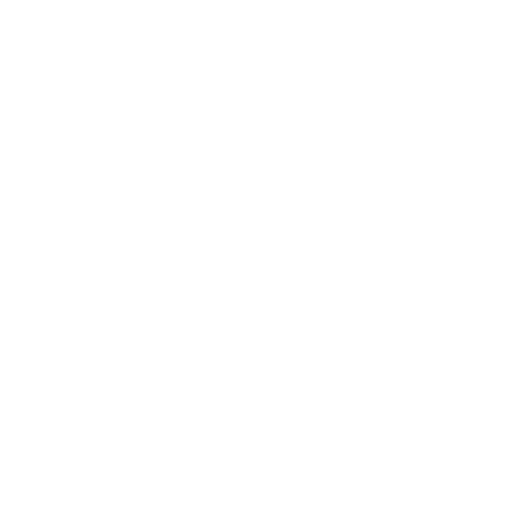
t = 0.00 s
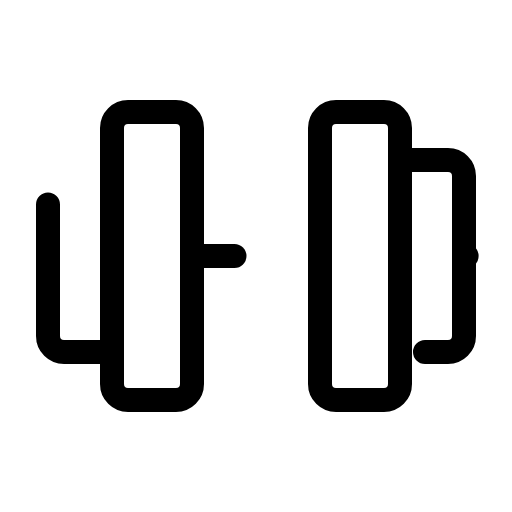
t = 1.80 s
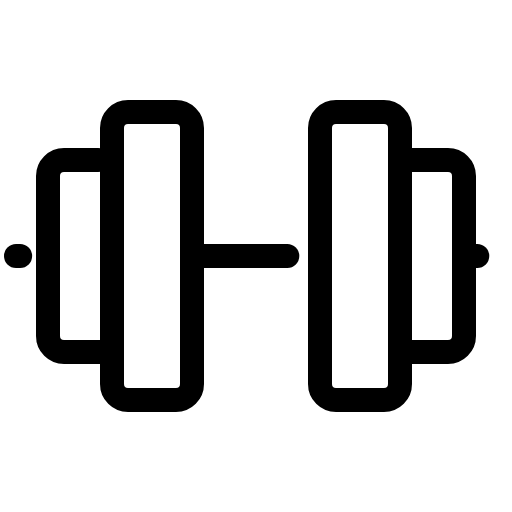
t = 2.18 s
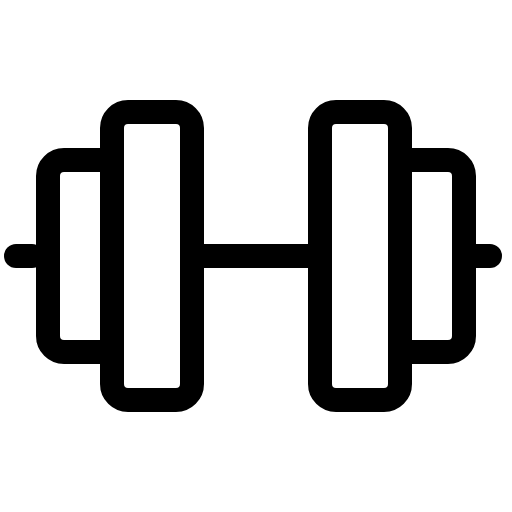
t = 2.55 s
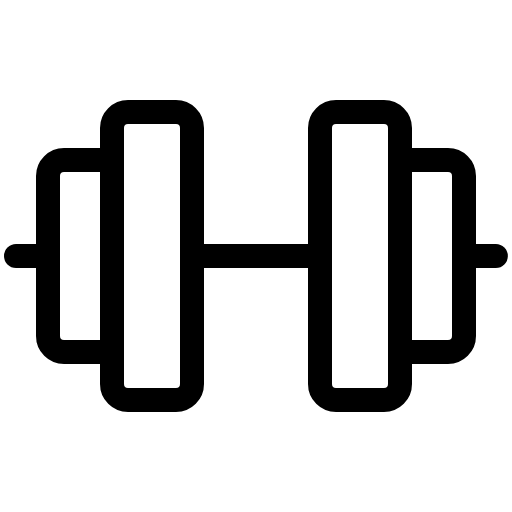
t = 2.93 s
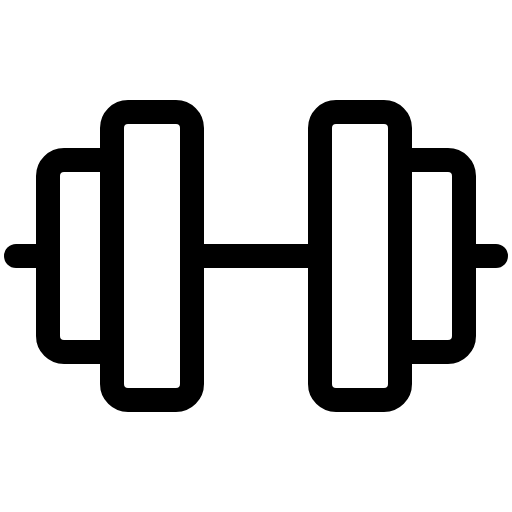
t = 3.30 s

The animated SVG that drew these frames (rendered in a browser with its animation timeline set to each time). Animation: 1 CSS @keyframes rule; one cycle of 3.30 s.

<svg xmlns="http://www.w3.org/2000/svg" viewBox="0 0 256 256">
  <style>
    .draw-line {
      stroke-dasharray: 1;
      stroke-dashoffset: 1;
      animation: phosphor-draw-in 1.5s ease-in-out forwards;
    }
    @keyframes phosphor-draw-in {
      to { stroke-dashoffset: 0; }
    }
  </style><rect width="256" height="256" fill="none"/><rect x="56" y="56" width="40" height="144" rx="8" fill="none" stroke="currentColor" stroke-linecap="round" stroke-linejoin="round" stroke-width="12" class="draw-line" pathLength="1" style="animation-delay: 0s"/><rect x="160" y="56" width="40" height="144" rx="8" fill="none" stroke="currentColor" stroke-linecap="round" stroke-linejoin="round" stroke-width="12" class="draw-line" pathLength="1" style="animation-delay: 0.3s"/><path d="M200,80h24a8,8,0,0,1,8,8v80a8,8,0,0,1-8,8H200" fill="none" stroke="currentColor" stroke-linecap="round" stroke-linejoin="round" stroke-width="12" class="draw-line" pathLength="1" style="animation-delay: 0.6s"/><path d="M56,176H32a8,8,0,0,1-8-8V88a8,8,0,0,1,8-8H56" fill="none" stroke="currentColor" stroke-linecap="round" stroke-linejoin="round" stroke-width="12" class="draw-line" pathLength="1" style="animation-delay: 0.9s"/><line x1="96" y1="128" x2="160" y2="128" fill="none" stroke="currentColor" stroke-linecap="round" stroke-linejoin="round" stroke-width="12" class="draw-line" pathLength="1" style="animation-delay: 1.2s"/><line x1="232" y1="128" x2="248" y2="128" fill="none" stroke="currentColor" stroke-linecap="round" stroke-linejoin="round" stroke-width="12" class="draw-line" pathLength="1" style="animation-delay: 1.5s"/><line x1="8" y1="128" x2="24" y2="128" fill="none" stroke="currentColor" stroke-linecap="round" stroke-linejoin="round" stroke-width="12" class="draw-line" pathLength="1" style="animation-delay: 1.8s"/></svg>
